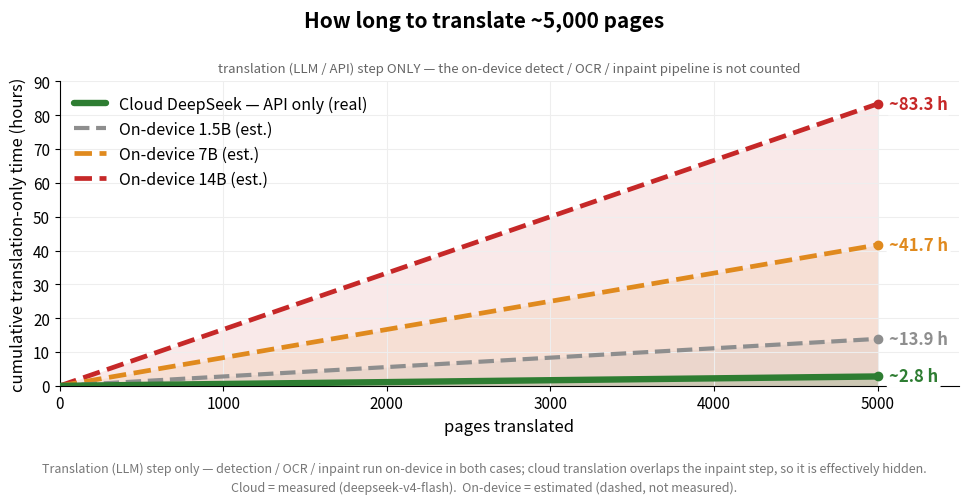

This chart was generated by the following Python code: (Note: this script raises an exception after producing the figure.)
import matplotlib
matplotlib.use("Agg")
import matplotlib.pyplot as plt
import numpy as np

PAGES = 5000          # rounded 9-day heavy-use sample (~4,518 real, within error)
pages = np.linspace(0, PAGES, 300)

# label: (per-page seconds, color, linestyle, linewidth, fill_alpha)
series = [
    ("On-device 14B (est.)",  60.0, "#c62828", "--", 3.4, 0.10),
    ("On-device 7B (est.)",   30.0, "#e08a1e", "--", 3.4, 0.10),
    ("On-device 1.5B (est.)", 10.0, "#8e8e8e", "--", 3.0, 0.10),
    ("Cloud DeepSeek — API only (real)",  2.0, "#2e7d32", "-",  4.6, 0.16),
]

fig, ax = plt.subplots(figsize=(9.8, 4.4), dpi=200)
fig.patch.set_facecolor("white")
ax.set_facecolor("white")

# fills first (back-to-front: biggest area at bottom), then lines on top
for label, s, color, ls, lw, fa in series:
    hours = pages * s / 3600.0
    ax.fill_between(pages, 0, hours, color=color, alpha=fa, lw=0, zorder=1)
for label, s, color, ls, lw, fa in series:
    hours = pages * s / 3600.0
    ax.plot(pages, hours, ls, color=color, lw=lw, label=label, zorder=3,
            solid_capstyle="round")
    h_at = PAGES * s / 3600.0
    ax.plot([PAGES], [h_at], "o", color=color, ms=6, zorder=4)
    ax.annotate(
        f"~{h_at:.1f} h",
        xy=(PAGES, h_at), xytext=(PAGES + 70, h_at),
        va="center", fontsize=12, color=color, fontweight="bold",
        bbox=dict(boxstyle="round,pad=0.15", facecolor="white", edgecolor="none"),
        zorder=5,
    )

fig.suptitle("How long to translate ~5,000 pages", fontsize=15, fontweight="bold", y=1.0)
ax.set_title(
    "translation (LLM / API) step ONLY — the on-device detect / OCR / inpaint pipeline is not counted",
    fontsize=9.5, color="#666666", pad=7,
)
ax.set_xlabel("pages translated", fontsize=12)
ax.set_ylabel("cumulative translation-only time (hours)", fontsize=12)
ax.set_xlim(0, 5500)
ax.set_ylim(0, 90)
ax.tick_params(labelsize=11)
ax.grid(True, color="#eeeeee", lw=0.8, zorder=0)
for spine in ("top", "right"):
    ax.spines[spine].set_visible(False)

# legend in reading order (cloud first)
handles, labels = ax.get_legend_handles_labels()
order = [3, 2, 1, 0]
ax.legend([handles[i] for i in order], [labels[i] for i in order],
          loc="upper left", frameon=False, fontsize=11.5)

fig.text(
    0.5, -0.03,
    "Translation (LLM) step only — detection / OCR / inpaint run on-device in both cases; "
    "cloud translation overlaps the inpaint step, so it is effectively hidden.\n"
    "Cloud = measured (deepseek-v4-flash).  On-device = estimated (dashed, not measured).",
    ha="center", va="top", fontsize=9, color="#777777", linespacing=1.5,
)

plt.tight_layout()
out = "/tmp/claude-1000/-mnt-d-Gits-Yakuyomi/07c86c13-8f51-4422-8648-28988cf441b3/scratchpad/cloud_vs_ondevice_time.png"
plt.savefig(out, facecolor="white", bbox_inches="tight")
print("saved", out)
